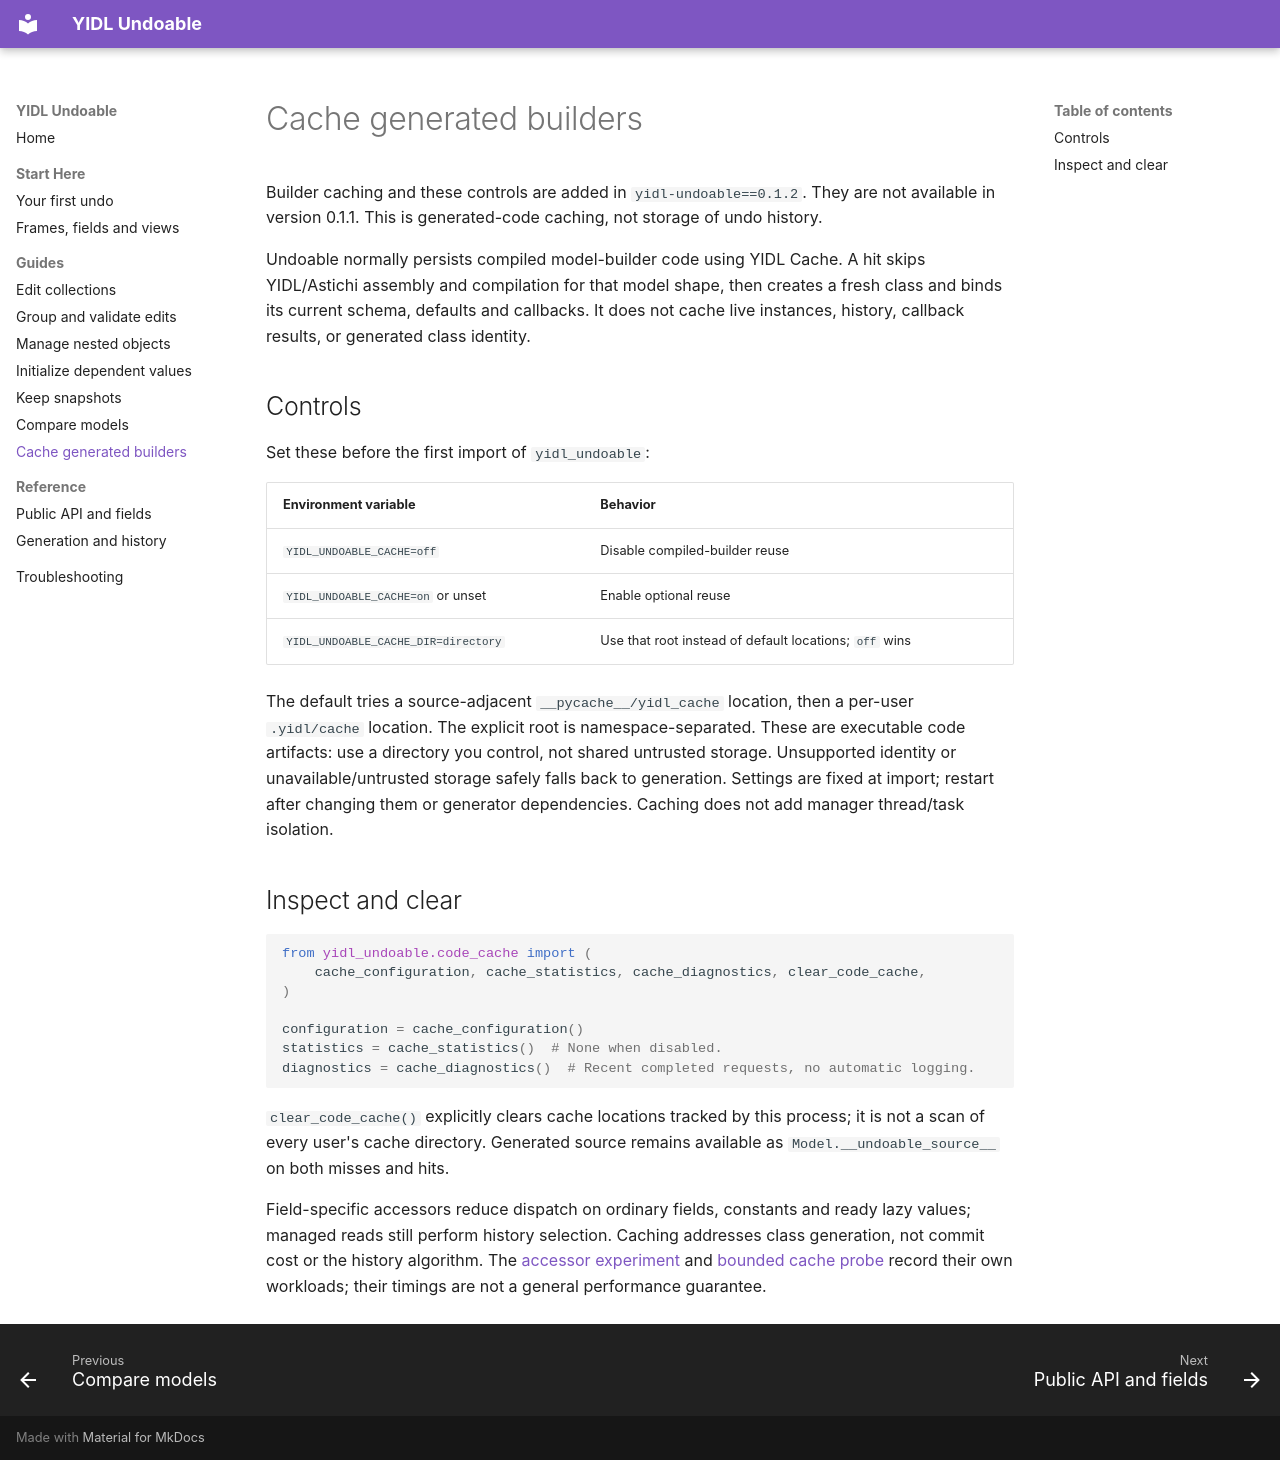

repository: owebeeone/yidl-undoable · page: Cache/index.html · generator: mkdocs

# Cache generated builders

Builder caching and these controls are added in `yidl-undoable==0.1.2`.
They are not available in version 0.1.1. This is generated-code caching, not
storage of undo history.

Undoable normally persists compiled model-builder code using YIDL Cache. A hit
skips YIDL/Astichi assembly and compilation for that model shape, then creates a
fresh class and binds its current schema, defaults and callbacks. It does not
cache live instances, history, callback results, or generated class identity.

## Controls

Set these before the first import of `yidl_undoable`:

| Environment variable | Behavior |
| --- | --- |
| `YIDL_UNDOABLE_CACHE=off` | Disable compiled-builder reuse |
| `YIDL_UNDOABLE_CACHE=on` or unset | Enable optional reuse |
| `YIDL_UNDOABLE_CACHE_DIR=directory` | Use that root instead of default locations; `off` wins |

The default tries a source-adjacent `__pycache__/yidl_cache` location, then a
per-user `.yidl/cache` location. The explicit root is namespace-separated.
These are executable code artifacts: use a directory you control, not shared
untrusted storage. Unsupported identity or unavailable/untrusted storage safely
falls back to generation. Settings are fixed at import; restart after changing
them or generator dependencies. Caching does not add manager thread/task isolation.

## Inspect and clear

```python
from yidl_undoable.code_cache import (
    cache_configuration, cache_statistics, cache_diagnostics, clear_code_cache,
)

configuration = cache_configuration()
statistics = cache_statistics()  # None when disabled.
diagnostics = cache_diagnostics()  # Recent completed requests, no automatic logging.
```

`clear_code_cache()` explicitly clears cache locations tracked by this process;
it is not a scan of every user's cache directory. Generated source remains
available as `Model.__undoable_source__` on both misses and hits.

Field-specific accessors reduce dispatch on ordinary fields, constants and ready
lazy values; managed reads still perform history selection. Caching addresses
class generation, not commit cost or the history algorithm. The
[accessor experiment](../dev-docs/SpecializedAccessorExperiment.md) and
[bounded cache probe](../dev-docs/SpecializedAccessorCacheProbe.md) record their own
workloads; their timings are not a general performance guarantee.
